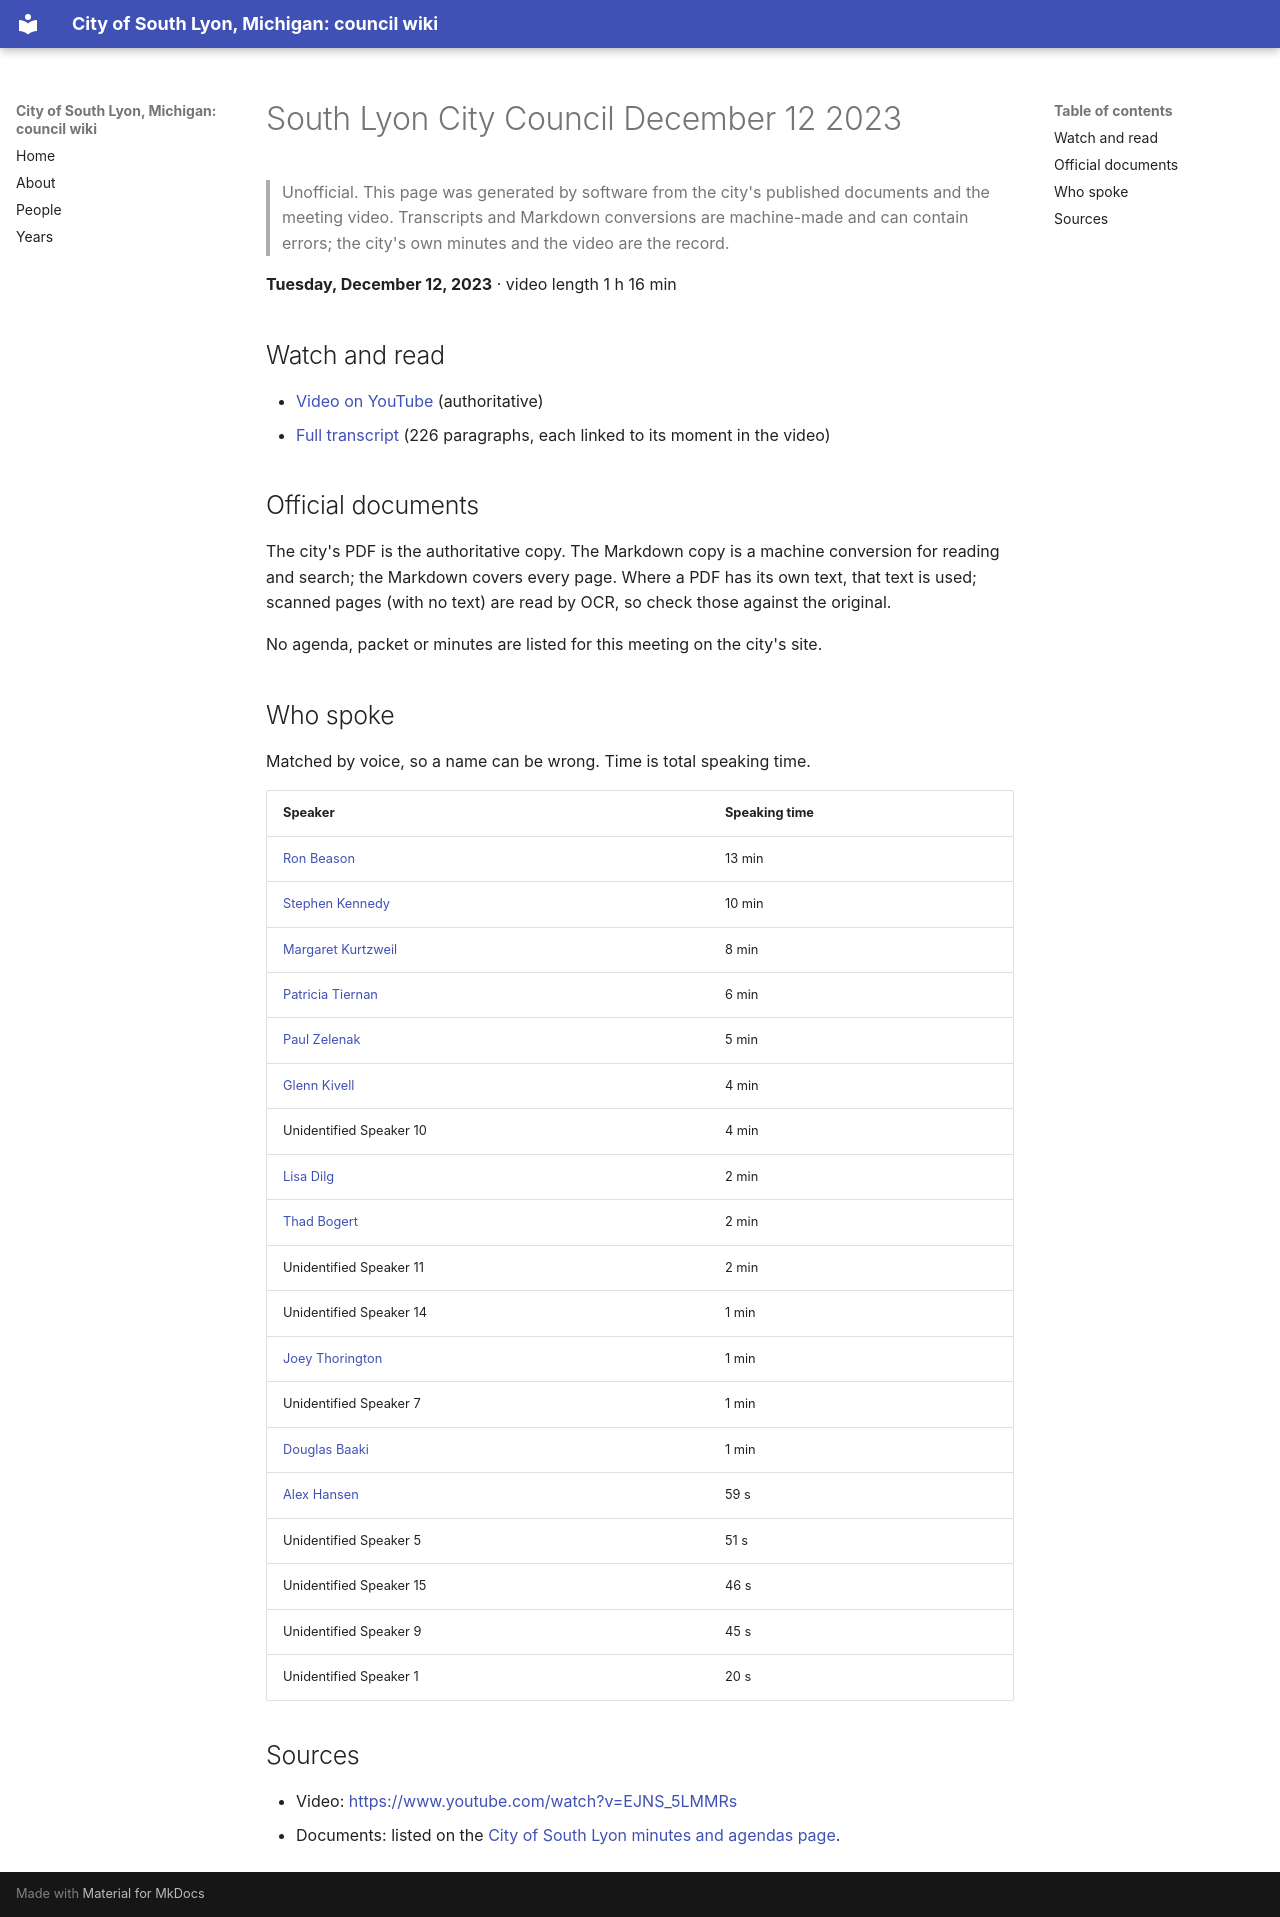

repository: RyanMathewson/city-of-south-lyon-mi-council-wiki · page: meetings/2023/2023-12-12/index.html · generator: mkdocs

---
title: "South Lyon City Council December 12 2023"
meeting_date: "2023-12-12"
video_url: "https://www.youtube.com/watch?v=EJNS_5LMMRs"
source_listing: "https://www.southlyonmi.org/government/city_council/city_council_minutes_and_agendas.php"
---


# South Lyon City Council December 12 2023

> Unofficial. This page was generated by software from the city's published documents and the meeting video. Transcripts and Markdown conversions are machine-made and can contain errors; the city's own minutes and the video are the record.

**Tuesday, December 12, 2023** · video length 1 h 16 min

## Watch and read

- [Video on YouTube](https://www.youtube.com/watch?v=EJNS_5LMMRs) (authoritative)
- [Full transcript](../../transcripts/2023/2023-12-12.md) (226 paragraphs, each linked to its moment in the video)

## Official documents

The city's PDF is the authoritative copy. The Markdown copy is a machine conversion for reading and search; the Markdown covers every page. Where a PDF has its own text, that text is used; scanned pages (with no text) are read by OCR, so check those against the original.

No agenda, packet or minutes are listed for this meeting on the city's site.

## Who spoke

Matched by voice, so a name can be wrong. Time is total speaking time.

| Speaker | Speaking time |
|---|---|
| [Ron Beason](../../people/ron-beason.md) | 13 min |
| [Stephen Kennedy](../../people/stephen-kennedy.md) | 10 min |
| [Margaret Kurtzweil](../../people/margaret-kurtzweil.md) | 8 min |
| [Patricia Tiernan](../../people/patricia-tiernan.md) | 6 min |
| [Paul Zelenak](../../people/paul-zelenak.md) | 5 min |
| [Glenn Kivell](../../people/glenn-kivell.md) | 4 min |
| Unidentified Speaker 10 | 4 min |
| [Lisa Dilg](../../people/lisa-dilg.md) | 2 min |
| [Thad Bogert](../../people/thad-bogert.md) | 2 min |
| Unidentified Speaker 11 | 2 min |
| Unidentified Speaker 14 | 1 min |
| [Joey Thorington](../../people/joey-thorington.md) | 1 min |
| Unidentified Speaker 7 | 1 min |
| [Douglas Baaki](../../people/douglas-baaki.md) | 1 min |
| [Alex Hansen](../../people/alex-hansen.md) | 59 s |
| Unidentified Speaker 5 | 51 s |
| Unidentified Speaker 15 | 46 s |
| Unidentified Speaker 9 | 45 s |
| Unidentified Speaker 1 | 20 s |

## Sources

- Video: [https://www.youtube.com/watch?v=EJNS_5LMMRs](https://www.youtube.com/watch?v=EJNS_5LMMRs)
- Documents: listed on the [City of South Lyon minutes and agendas page](https://www.southlyonmi.org/government/city_council/city_council_minutes_and_agendas.php).
